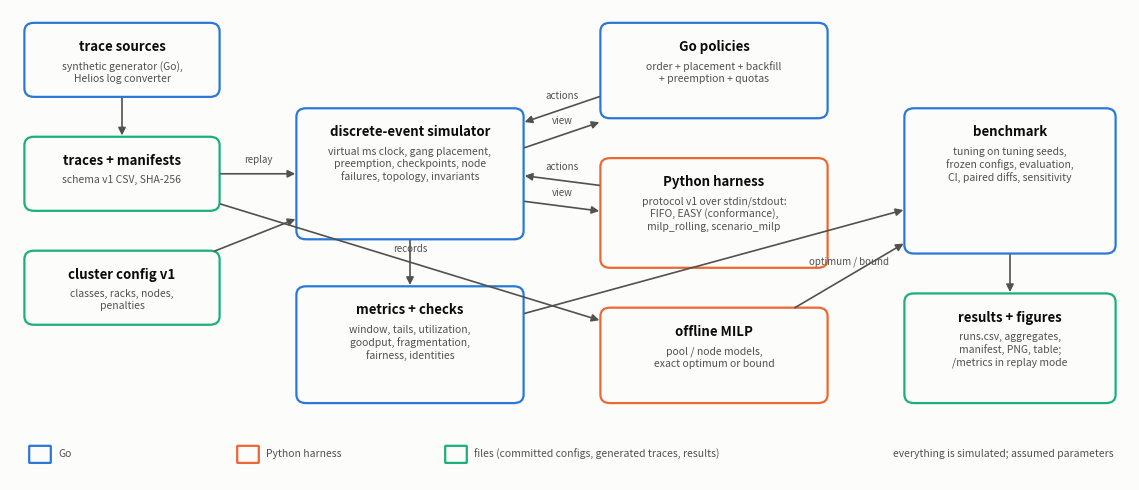

Here is the Python script that generated this plot:
"""Framework figure: how a benchmark run flows through the components.

    python scripts/plot_framework.py

Writes docs/figures/framework.png (drawn by this script, not by hand).
"""
import os

import matplotlib

matplotlib.use("Agg")
import matplotlib.pyplot as plt  # noqa: E402
from matplotlib.patches import FancyArrowPatch, FancyBboxPatch  # noqa: E402

INK, INK2, SURFACE = "#0b0b0b", "#52514e", "#fcfcfb"
GO, PY, DATA = "#2a78d6", "#eb6834", "#1baf7a"

BOXES = {
    # name: (x, y, w, h, color, title, subtitle)
    "gen": (0.2, 4.6, 2.4, 1.0, GO, "trace sources", "synthetic generator (Go),\nHelios log converter"),
    "traces": (0.2, 3.0, 2.4, 1.0, DATA, "traces + manifests", "schema v1 CSV, SHA-256"),
    "cluster": (0.2, 1.4, 2.4, 1.0, DATA, "cluster config v1", "classes, racks, nodes,\npenalties"),
    "sim": (3.6, 2.6, 2.8, 1.8, GO, "discrete-event simulator", "virtual ms clock, gang placement,\npreemption, checkpoints, node\nfailures, topology, invariants"),
    "gopol": (7.4, 4.3, 2.8, 1.3, GO, "Go policies", "order + placement + backfill\n+ preemption + quotas"),
    "pypol": (7.4, 2.2, 2.8, 1.5, PY, "Python harness", "protocol v1 over stdin/stdout:\nFIFO, EASY (conformance),\nmilp_rolling, scenario_milp"),
    "milp": (7.4, 0.3, 2.8, 1.3, PY, "offline MILP", "pool / node models,\nexact optimum or bound"),
    "metrics": (3.6, 0.3, 2.8, 1.6, GO, "metrics + checks", "window, tails, utilization,\ngoodput, fragmentation,\nfairness, identities"),
    "bench": (11.2, 2.4, 2.6, 2.0, GO, "benchmark", "tuning on tuning seeds,\nfrozen configs, evaluation,\nCI, paired diffs, sensitivity"),
    "out": (11.2, 0.3, 2.6, 1.5, DATA, "results + figures", "runs.csv, aggregates,\nmanifest, PNG, table;\n/metrics in replay mode"),
}

ARROWS = [("gen", "traces", ""), ("traces", "sim", "replay"), ("cluster", "sim", ""), ("sim", "gopol", "view"),
          ("gopol", "sim", "actions"), ("sim", "pypol", "view"), ("pypol", "sim", "actions"), ("sim", "metrics", "records"),
          ("traces", "milp", ""), ("metrics", "bench", ""), ("milp", "bench", "optimum / bound"), ("bench", "out", "")]


def center(name):
    x, y, w, h, *_ = BOXES[name]
    return x + w / 2, y + h / 2


def edge_point(name, toward):
    x, y, w, h, *_ = BOXES[name]
    cx, cy = center(name)
    tx, ty = toward
    dx, dy = tx - cx, ty - cy
    sx = (w / 2) / abs(dx) if dx else float("inf")
    sy = (h / 2) / abs(dy) if dy else float("inf")
    s = min(sx, sy)
    return cx + dx * s, cy + dy * s


def main():
    fig, ax = plt.subplots(figsize=(11.5, 5.0))
    fig.patch.set_facecolor(SURFACE)
    ax.set_facecolor(SURFACE)
    for name, (x, y, w, h, color, title, sub) in BOXES.items():
        ax.add_patch(FancyBboxPatch((x, y), w, h, boxstyle="round,pad=0.02,rounding_size=0.12", linewidth=1.6,
                                    edgecolor=color, facecolor=SURFACE))
        ax.text(x + w / 2, y + h - 0.22, title, ha="center", va="top", fontsize=9.5, fontweight="bold", color=INK)
        ax.text(x + w / 2, y + h - 0.52, sub, ha="center", va="top", fontsize=7.5, color=INK2, linespacing=1.25)
    pairs = {(a, b) for a, b, _ in ARROWS}
    for a, b, label in ARROWS:
        ca, cb = center(a), center(b)
        off = 0.18 if (b, a) in pairs else 0.0
        sign = 1 if a < b else -1
        start = edge_point(a, cb)
        end = edge_point(b, ca)
        start = (start[0], start[1] + sign * off)
        end = (end[0], end[1] + sign * off)
        ax.add_patch(FancyArrowPatch(start, end, arrowstyle="-|>", mutation_scale=11, linewidth=1.2, color=INK2))
        if label:
            ax.text((start[0] + end[0]) / 2, (start[1] + end[1]) / 2 + 0.12, label, ha="center", va="bottom", fontsize=7, color=INK2)
    for k, (color, text) in enumerate([(GO, "Go"), (PY, "Python harness"), (DATA, "files (committed configs, generated traces, results)")]):
        ax.add_patch(FancyBboxPatch((0.25 + k * 2.6, -0.55), 0.25, 0.22, boxstyle="round,pad=0.01", edgecolor=color, facecolor=SURFACE, linewidth=1.6))
        ax.text(0.6 + k * 2.6, -0.44, text, va="center", fontsize=7.5, color=INK2)
    ax.text(13.8, -0.44, "everything is simulated; assumed parameters", ha="right", va="center", fontsize=7.5, color=INK2)
    ax.set_xlim(0, 14)
    ax.set_ylim(-0.8, 5.8)
    ax.axis("off")
    fig.tight_layout()
    os.makedirs("docs/figures", exist_ok=True)
    path = "docs/figures/framework.png"
    fig.savefig(path, dpi=130, facecolor=SURFACE)
    print(f"wrote {path} ({os.path.getsize(path) // 1024} KB)")


if __name__ == "__main__":
    main()
